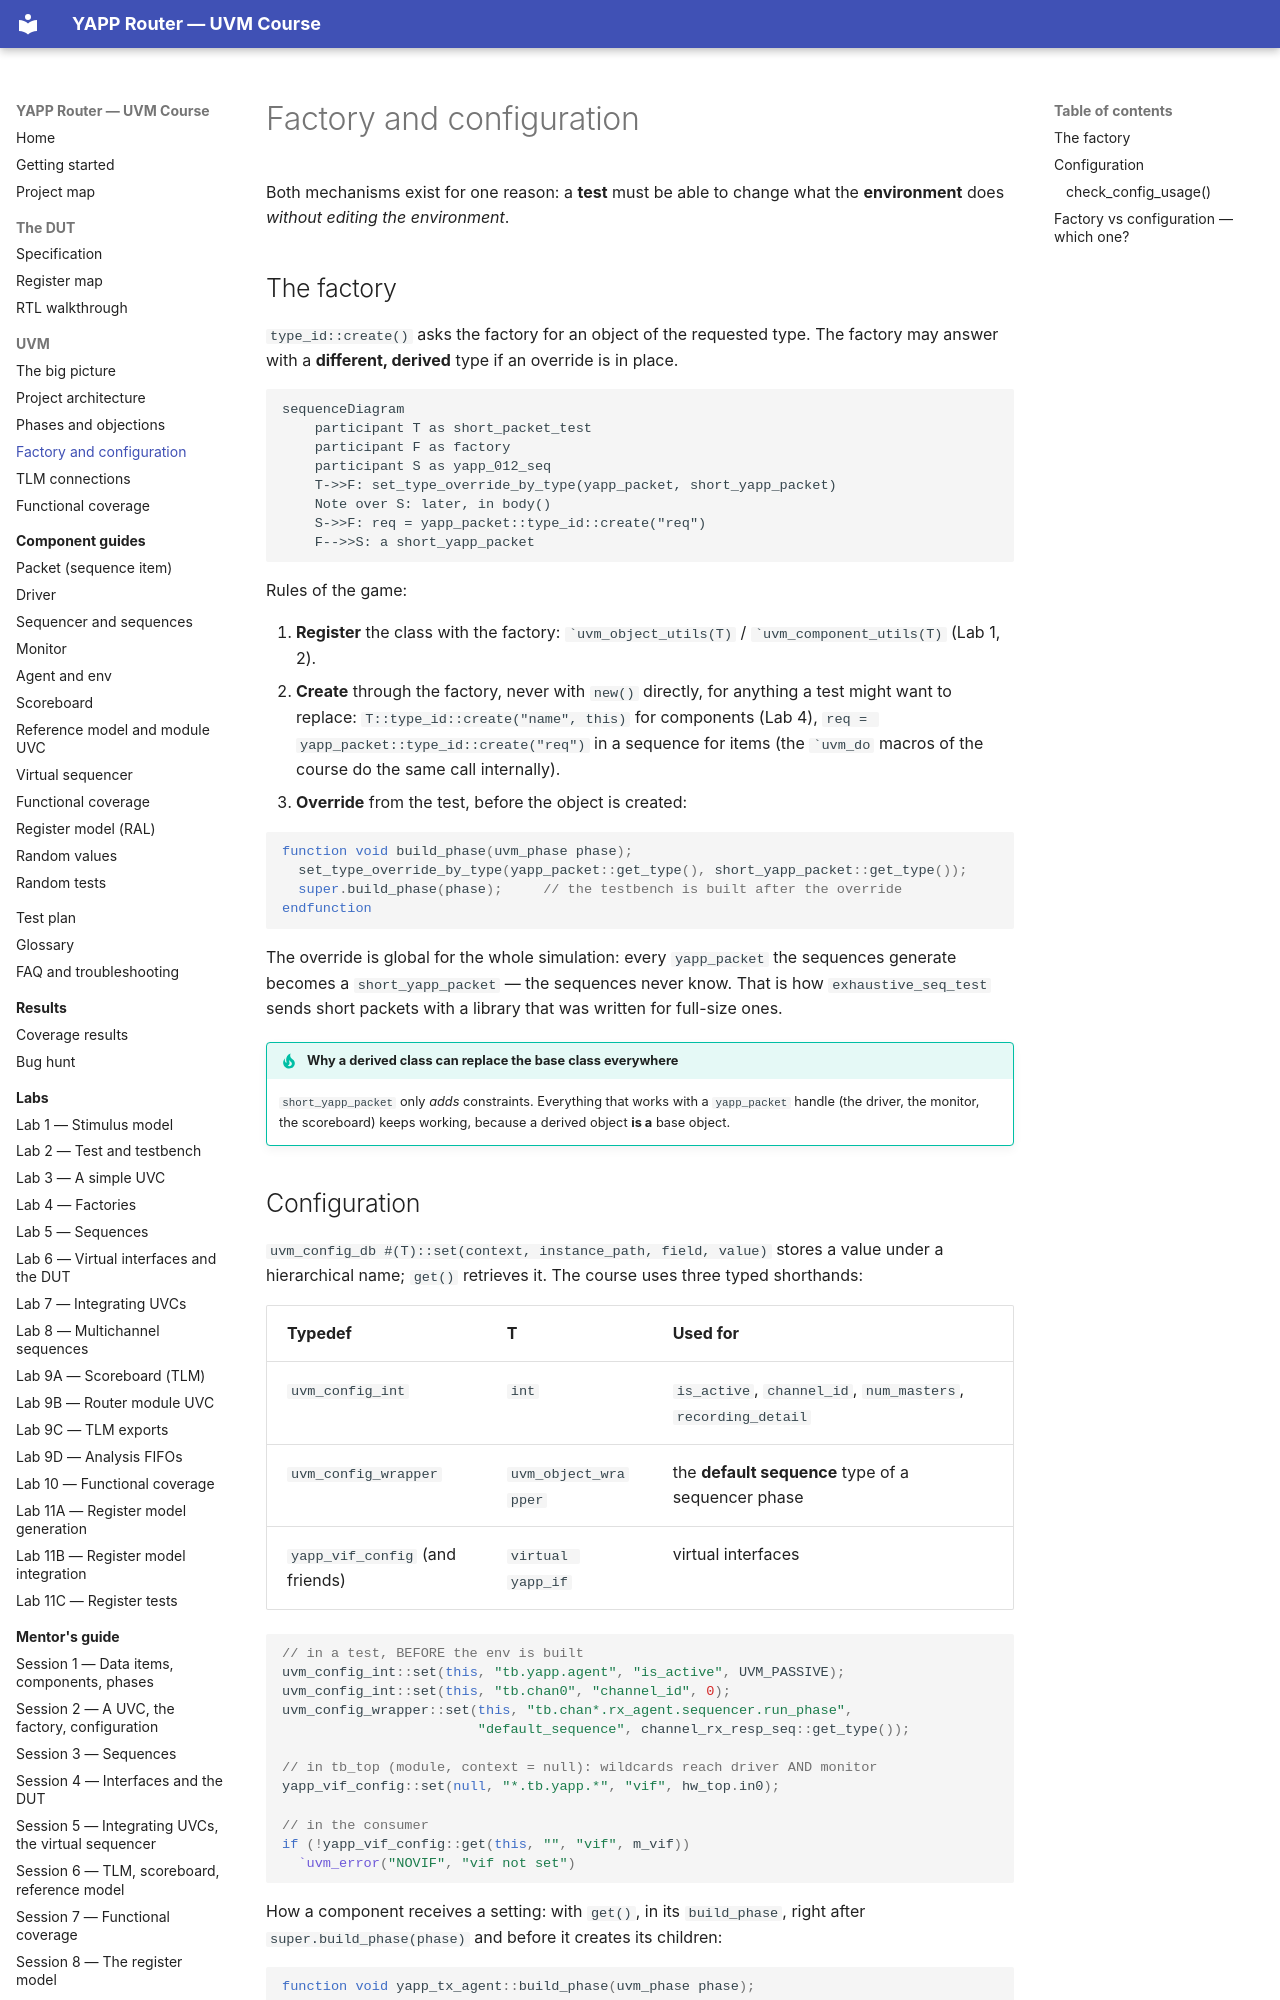

repository: tamirgabgab/Qcom-Mentoring · page: uvm/factory-config/index.html · generator: mkdocs

# Factory and configuration

Both mechanisms exist for one reason: a **test** must be able to change what
the **environment** does *without editing the environment*.

## The factory

`type_id::create()` asks the factory for an object of the requested type. The
factory may answer with a **different, derived** type if an override is in
place.

```mermaid
sequenceDiagram
    participant T as short_packet_test
    participant F as factory
    participant S as yapp_012_seq
    T->>F: set_type_override_by_type(yapp_packet, short_yapp_packet)
    Note over S: later, in body()
    S->>F: req = yapp_packet::type_id::create("req")
    F-->>S: a short_yapp_packet
```

Rules of the game:

1. **Register** the class with the factory: `` `uvm_object_utils(T) `` /
   `` `uvm_component_utils(T) `` (Lab 1, 2).
2. **Create** through the factory, never with `new()` directly, for anything a
   test might want to replace: `` T::type_id::create("name", this) `` for
   components (Lab 4), `` req = yapp_packet::type_id::create("req") `` in a
   sequence for items (the `` `uvm_do `` macros of the course do the same
   call internally).
3. **Override** from the test, before the object is created:

```systemverilog
function void build_phase(uvm_phase phase);
  set_type_override_by_type(yapp_packet::get_type(), short_yapp_packet::get_type());
  super.build_phase(phase);     // the testbench is built after the override
endfunction
```

The override is global for the whole simulation: every `yapp_packet` the
sequences generate becomes a `short_yapp_packet` — the sequences never know.
That is how `exhaustive_seq_test` sends short packets with a library that was
written for full-size ones.

!!! tip "Why a derived class can replace the base class everywhere"
    `short_yapp_packet` only *adds* constraints. Everything that works with a
    `yapp_packet` handle (the driver, the monitor, the scoreboard) keeps
    working, because a derived object **is a** base object.
